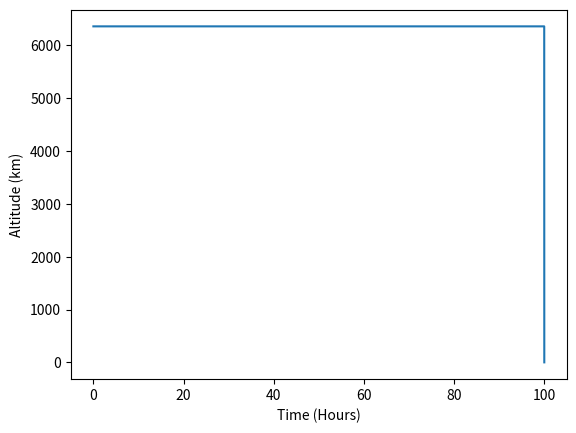
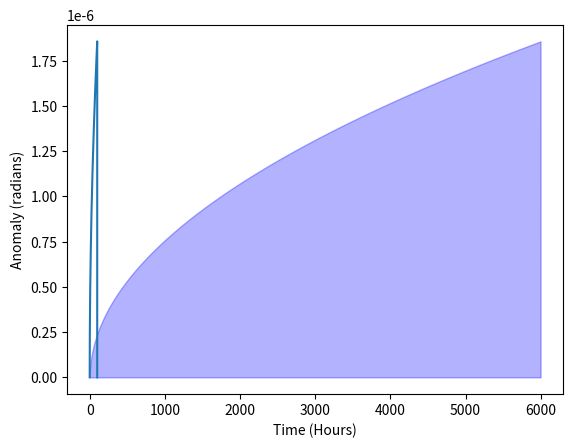

Reproduce these figures in Python, in order.
import numpy as np
from scipy.optimize import newton
import matplotlib.pyplot as plt

def trueAnomaly(E,e): ## theta
    return 2 * np.arctan( ( 1/np.sqrt(( (1 - e)/(1 + e) )) ) * np.tan(.5 * E) )

def radialDistance(theta,a,e):
    '''
    Derived using equations:  
        (1) p = a*(1-e^2)
        (2) r = p/(1-e)
    
    :param: float a semi-major axis (m)
    :param: float e eccentricity of the orbit
    
    :return: r
    '''
    r = a*(1 - e**2)/(1 + e*np.cos(theta))
    return r

def meanAnomaly(t,t0,mu,a):
    return np.sqrt( (mu/a**3)*(t-t0) )

def degToRad(deg):
    return deg*(np.pi/180)

def Kepler(M,e,tol = 1e-3,N = 500,v = False):
    """
    Solves Kepler's 1st equation M - e*sin(E) = E
    Use Newton's method to solve f(E) = 0 = M - E - e*sin(E), i.e. find the root E.

    :param: float M
    :param: float e
    :param: float tol
    :return: float E
    """
    E = newton(func = lambda E: M - e*np.sin(E) - E, x0 = M, tol = tol, full_output=True, maxiter= N, disp = False)

    if v:
        print('Converged: {}\nNumber of iterations for tol {:.2e} : {:03d}'.format(E[1].converged,tol,E[1].iterations))

    return E[0]


class Orbit():
    def __init__(self,time,e,a,M,mu,t0 = 0):
        Ei = Kepler(M,e) ## trueAnomaly

        ## Attributes - corresponding to orbital parameters
        ### Constants
        self.e = e                      ## eccentricity
        self.a = a                      ## semi-major axis (m)
        self.mu = mu                    ## gravitational parameter of central body

        ## Initial Orbital motion params
        self.M = M                      ## mean anomaly (radians)
        self.E = Ei                     ## eccentric Anomaly (radians)
        self.theta = trueAnomaly(Ei,e)  ## true Anomaly (radians)
        self.r = radialDistance(theta,a,e)    ## radial distance

        ## ARRAYS TO STORE INFO 
        self.time = time
        self.altitude = np.zeros(len(time))
        self.trueAnomaly = np.zeros(len(time))

    def __update_orbital_params(self,ti): ## private function
        """
        :param: M0 float the mean anomaly at time t
        """
        M1 = meanAnomaly(ti, self.time[0], self.mu,self.a)
        E1 = Kepler(M1,self.e)
        theta1 = trueAnomaly(E1,self.e)
        r1 = radialDistance(theta1,self.a, self.e)
        return  E1, r1

    def calcOrbitalMotion(self,time):
        
        ## 1st iteration
        E1, r1 = self.__update_orbital_params(self.time[0])

        for i in range(0,len(time)-1):
            ## subsequent update step
            E1, r1 = self.__update_orbital_params(time[i])
            self.trueAnomaly[i] = E1
            self.altitude[i] = r1
        return

    def plotAltitude(self):
        _,ax = plt.subplots()
        ax.plot(
            self.time/3600,          ## hours
            self.altitude/1e3        ## altitude to km
            )
        ax.set_ylabel('Altitude (km)')
        ax.set_xlabel('Time (Hours)')
        ax.ticklabel_format(useOffset=False)
        return ax
        

    def plotAnomaly(self):
        _,ax = plt.subplots()
        ax.plot(
            self.time/3600,
            self.trueAnomaly
            )
        ax.set_ylabel('Anomaly (radians)')
        ax.set_xlabel('Time (Hours)')
        ax.ticklabel_format(useOffset=False)
        plt.fill_between(np.arange(0,len(self.trueAnomaly)), self.trueAnomaly, color='blue', alpha=0.3)
        return ax
    


###############################################################################################
# Question 1.)
# a.) above ^^

# b.)
kwargs = {'e': 0.74,'tol': 1e-3,'v': True} ## why? just coz B)
E = Kepler(M = degToRad(230),N = 1, **kwargs)
print('E is: {:.3f} \n'.format(E))

## iterate over multiple tolerances for comparison
Es = list( map( lambda eps: Kepler(M = degToRad(230),e = 0.74, tol = eps), [1e-3,1e-12]) ) ## why? just coz B)
print(*Es)

## Get the radial distance and true anomaly
theta = trueAnomaly(Es[1], 0.74)
r = radialDistance(theta,a = 245e5, e = 0.74)
print('230 degrees\ntrueAnomaly: {:3f}\nradial distance: {:.3f}\n'.format(theta,r))

## repeat for M = 180
E180 = Kepler(M = degToRad(180),e = 0.74, tol = 1e-3)
theta180 = trueAnomaly(E180, 0.74)
r = radialDistance(theta180,a = 245e5, e = 0.74)
print('180 degrees\ntrueAnomaly: {:3f}\nradial distance: {:.3f}\n'.format(theta,r))

###############################################################################################
#Question 2.)

const = {
    'M': 0,
    'a': 24000e3,
    'e': 0.735,
    'mu': 3.986e5,
    't0': 0.0,
    }

T = (lambda a,mu : 2*np.pi*np.sqrt(a**3/mu))(const['a'],const['mu']) ## orbital periods

time = np.arange(0,2*T,15)

timeSmall = np.arange(0,3.6e5,60)

MEO = Orbit(timeSmall,**const)
MEO.calcOrbitalMotion(timeSmall)

MEO.plotAltitude()
plt.show()

MEO.plotAnomaly()
plt.show()